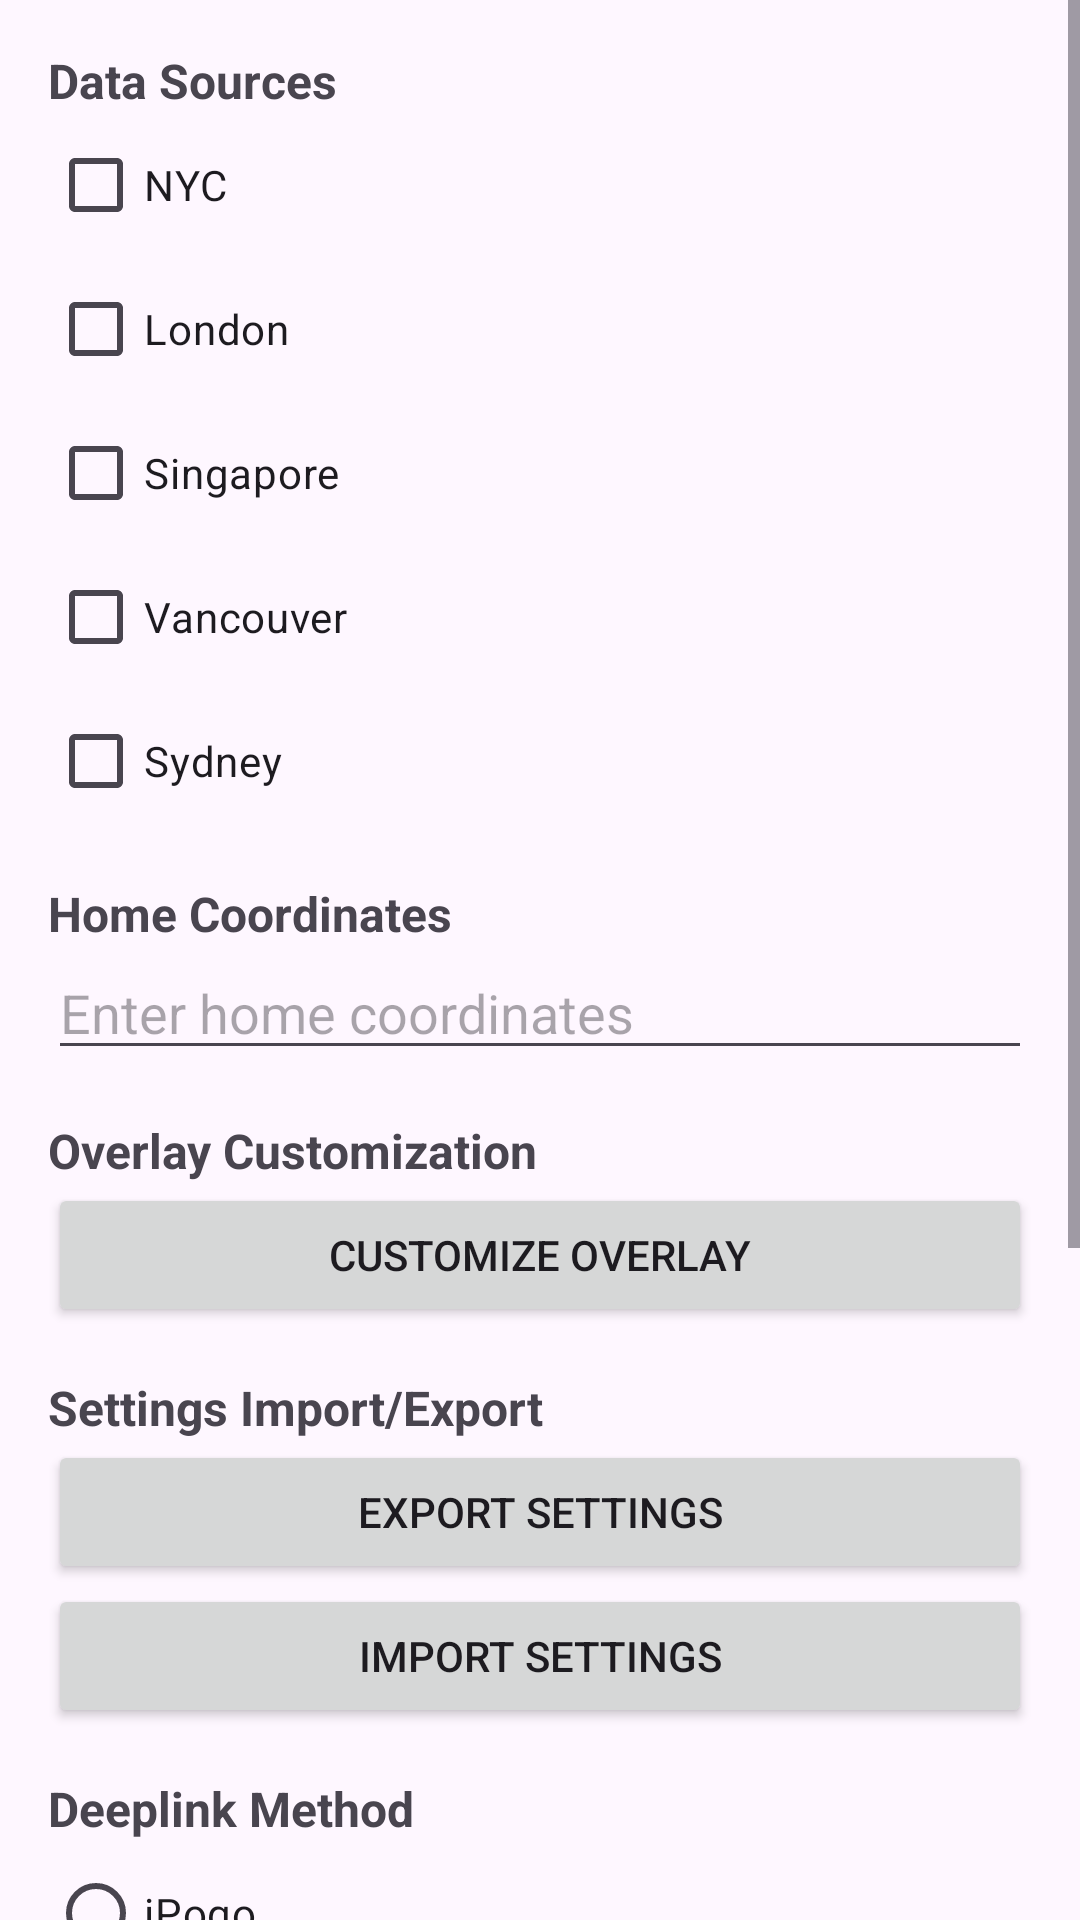

Here is an Android app screen rendered from its layout file. Give the layout XML and the strings, colors and styles it references.
<!-- AndroidManifest.xml: application theme Theme.ProjectGamma2 -->
<!-- res/layout/fragment_settings.xml -->
<?xml version="1.0" encoding="utf-8"?>
<ScrollView
    xmlns:android="http://schemas.android.com/apk/res/android"
    android:layout_width="match_parent"
    android:layout_height="match_parent">

    <LinearLayout
        android:layout_width="match_parent"
        android:layout_height="wrap_content"
        android:orientation="vertical"
        android:padding="16dp">

        
        <TextView
            android:layout_width="wrap_content"
            android:layout_height="wrap_content"
            android:text="@string/data_sources"
            android:textStyle="bold"
            android:textSize="16sp" />

        <CheckBox
            android:id="@+id/checkbox_nyc"
            android:layout_width="wrap_content"
            android:layout_height="wrap_content"
            android:text="@string/source_nyc" />

        <CheckBox
            android:id="@+id/checkbox_london"
            android:layout_width="wrap_content"
            android:layout_height="wrap_content"
            android:text="@string/source_london" />

        <CheckBox
            android:id="@+id/checkbox_sg"
            android:layout_width="wrap_content"
            android:layout_height="wrap_content"
            android:text="@string/source_singapore" />

        <CheckBox
            android:id="@+id/checkbox_vancouver"
            android:layout_width="wrap_content"
            android:layout_height="wrap_content"
            android:text="@string/source_vancouver" />

        <CheckBox
            android:id="@+id/checkbox_sydney"
            android:layout_width="wrap_content"
            android:layout_height="wrap_content"
            android:text="@string/source_sydney" />

        
        <View
            android:layout_width="match_parent"
            android:layout_height="16dp" />

        <TextView
            android:layout_width="wrap_content"
            android:layout_height="wrap_content"
            android:text="@string/home_coordinates"
            android:textStyle="bold"
            android:textSize="16sp" />

        <EditText
            android:importantForAutofill="no"
            android:id="@+id/homeCoordinates"
            android:layout_width="match_parent"
            android:layout_height="wrap_content"
            android:hint="@string/home_coordinates_hint" />

        
        <View
            android:layout_width="match_parent"
            android:layout_height="16dp" />

        <TextView
            android:layout_width="wrap_content"
            android:layout_height="wrap_content"
            android:text="@string/overlay_customization"
            android:textStyle="bold"
            android:textSize="16sp" />

        <Button
            android:id="@+id/btnCustomizeOverlay"
            android:layout_width="match_parent"
            android:layout_height="wrap_content"
            android:text="@string/customize_overlay" />

        
        <View
            android:layout_width="match_parent"
            android:layout_height="16dp" />

        <TextView
            android:layout_width="wrap_content"
            android:layout_height="wrap_content"
            android:text="@string/settings_import_export"
            android:textStyle="bold"
            android:textSize="16sp" />

        <Button
            android:id="@+id/btnExportSettings"
            android:layout_width="match_parent"
            android:layout_height="wrap_content"
            android:text="@string/export_settings" />

        <Button
            android:id="@+id/btnImportSettings"
            android:layout_width="match_parent"
            android:layout_height="wrap_content"
            android:text="@string/import_settings" />

        


        <LinearLayout
            android:id="@+id/typeFiltersLayout"
            android:layout_width="match_parent"
            android:layout_height="wrap_content"
            android:orientation="vertical" />

        <View
            android:layout_width="match_parent"
            android:layout_height="16dp" />

        <TextView
            android:layout_width="wrap_content"
            android:layout_height="wrap_content"
            android:text="@string/deeplink_method"
            android:textStyle="bold"
            android:textSize="16sp" />

        <RadioGroup
            android:id="@+id/radioGroupDeeplink"
            android:layout_width="match_parent"
            android:layout_height="wrap_content"
            android:orientation="vertical">

            <RadioButton
                android:id="@+id/radio_deeplink_ipogo"
                android:layout_width="wrap_content"
                android:layout_height="wrap_content"
                android:text="@string/deeplink_ipogo" />

            <RadioButton
                android:id="@+id/radio_deeplink_pokemod"
                android:layout_width="wrap_content"
                android:layout_height="wrap_content"
                android:text="@string/deeplink_pokemod" />

            <RadioButton
                android:id="@+id/radio_deeplink_custom"
                android:layout_width="wrap_content"
                android:layout_height="wrap_content"
                android:text="@string/deeplink_custom" />
        </RadioGroup>

        <EditText
            android:importantForAutofill="no"
            android:id="@+id/customDeeplinkUrl"
            android:layout_width="match_parent"
            android:layout_height="wrap_content"
            android:hint="@string/deeplink_custom_url_hint"
            android:inputType="textUri"
            android:visibility="gone" />

        <TextView
            android:id="@+id/customDeeplinkExample"
            android:layout_width="match_parent"
            android:layout_height="wrap_content"
            android:text="@string/deeplink_custom_url_example"
            android:textSize="12sp"
            android:textStyle="italic"
            android:visibility="gone"
            android:layout_marginTop="4dp" />

        <View
            android:layout_width="match_parent"
            android:layout_height="1dp"
            android:background="?android:attr/listDivider"
            android:layout_marginVertical="16dp" />


        
        <TextView
            android:id="@+id/versionInfoText"
            android:layout_width="match_parent"
            android:layout_height="wrap_content"
            android:layout_marginTop="16dp"
            android:text="@string/about_app"
            android:textAlignment="center"
            android:textSize="14sp" />

        <TextView
            android:id="@+id/discordInvite"
            android:layout_width="match_parent"
            android:layout_height="wrap_content"
            android:layout_marginTop="8dp"
            android:text="@string/discord_link"
            android:textAlignment="center"
            android:focusable="true"
            android:focusableInTouchMode="true"
            android:textSize="14sp"
            android:textColorLink="@color/link_color" />

        


        
        <TextView
            android:layout_width="wrap_content"
            android:layout_height="wrap_content"
            android:text="@string/teleport_method"
            android:visibility="invisible"
            android:layout_marginTop="16dp"/>

        <RadioGroup
            android:id="@+id/radioGroupTeleport"
            android:layout_width="match_parent"
            android:layout_height="wrap_content"
            android:orientation="horizontal">

            <RadioButton
                android:id="@+id/radio_ipogo"
                android:layout_width="wrap_content"
                android:layout_height="wrap_content"
                android:visibility="invisible"
                android:text="@string/deeplink_ipogo" />

            <RadioButton
                android:id="@+id/radio_joystick"
                android:layout_width="wrap_content"
                android:layout_height="wrap_content"
                android:visibility="invisible"
                android:text="@string/teleport_joystick" />
        </RadioGroup>

    </LinearLayout>
</ScrollView>
<!-- resources referenced by this layout -->
<resources>
  <color name="link_color">#1E88E5</color>
  <string name="about_app">Gamma by Mints\nVersion: 4.2</string>
  <string name="customize_overlay">Customize Overlay</string>
  <string name="data_sources">Data Sources</string>
  <string name="deeplink_custom">Custom</string>
  <string name="deeplink_custom_url_example">Example: https://example.com/?coords=%s</string>
  <string name="deeplink_custom_url_hint">Enter custom URL (use %s for coordinates)</string>
  <string name="deeplink_ipogo">iPogo</string>
  <string name="deeplink_method">Deeplink Method</string>
  <string name="deeplink_pokemod">Pokemod</string>
  <string name="discord_link">&lt;a href="https://discord.gg/VP4mRsvXec"&gt;Join our discord&lt;/a&gt;</string>
  <string name="export_settings">Export Settings</string>
  <string name="home_coordinates">Home Coordinates</string>
  <string name="home_coordinates_hint">Enter home coordinates</string>
  <string name="import_settings">Import Settings</string>
  <string name="overlay_customization">Overlay Customization</string>
  <string name="settings_import_export">Settings Import/Export</string>
  <string name="source_london">London</string>
  <string name="source_nyc">NYC</string>
  <string name="source_singapore">Singapore</string>
  <string name="source_sydney">Sydney</string>
  <string name="source_vancouver">Vancouver</string>
  <string name="teleport_joystick">GPS Joystick</string>
  <string name="teleport_method">Teleport Method:</string>
  <style name="Theme.ProjectGamma2" parent="Base.Theme.ProjectGamma2" />
  <style name="Base.Theme.ProjectGamma2" parent="Theme.Material3.DayNight.NoActionBar">
          
          <item name="colorOnSurface">@color/black</item>
          
          <item name="actionBarTheme">@style/ThemeOverlay.AppCompat.Dark.ActionBar</item>
          <item name="popupTheme">@style/OverflowMenuTheme</item>
          <item name="snackbarStyle">@style/Widget.App.Snackbar</item>
          <item name="snackbarTextViewStyle">@style/Widget.App.Snackbar.TextView</item>
      </style>
  <color name="black">#FF000000</color>
  <style name="OverflowMenuTheme" parent="ThemeOverlay.Material3">
          <item name="popupMenuBackground">@color/white</item>
          <item name="android:textColor">@color/black</item>
          <item name="subtitleTextColor">@color/black</item>
          <item name="navigationIconTint">@color/black</item>
  
      </style>
  <style name="Widget.App.Snackbar" parent="Widget.Material3.Snackbar">
          <item name="backgroundTint">@color/white</item>
      </style>
  <style name="Widget.App.Snackbar.TextView" parent="Widget.Material3.Snackbar.TextView">
          <item name="android:textColor">@color/black</item>
      </style>
  <color name="white">#FFFFFFFF</color>
</resources>
